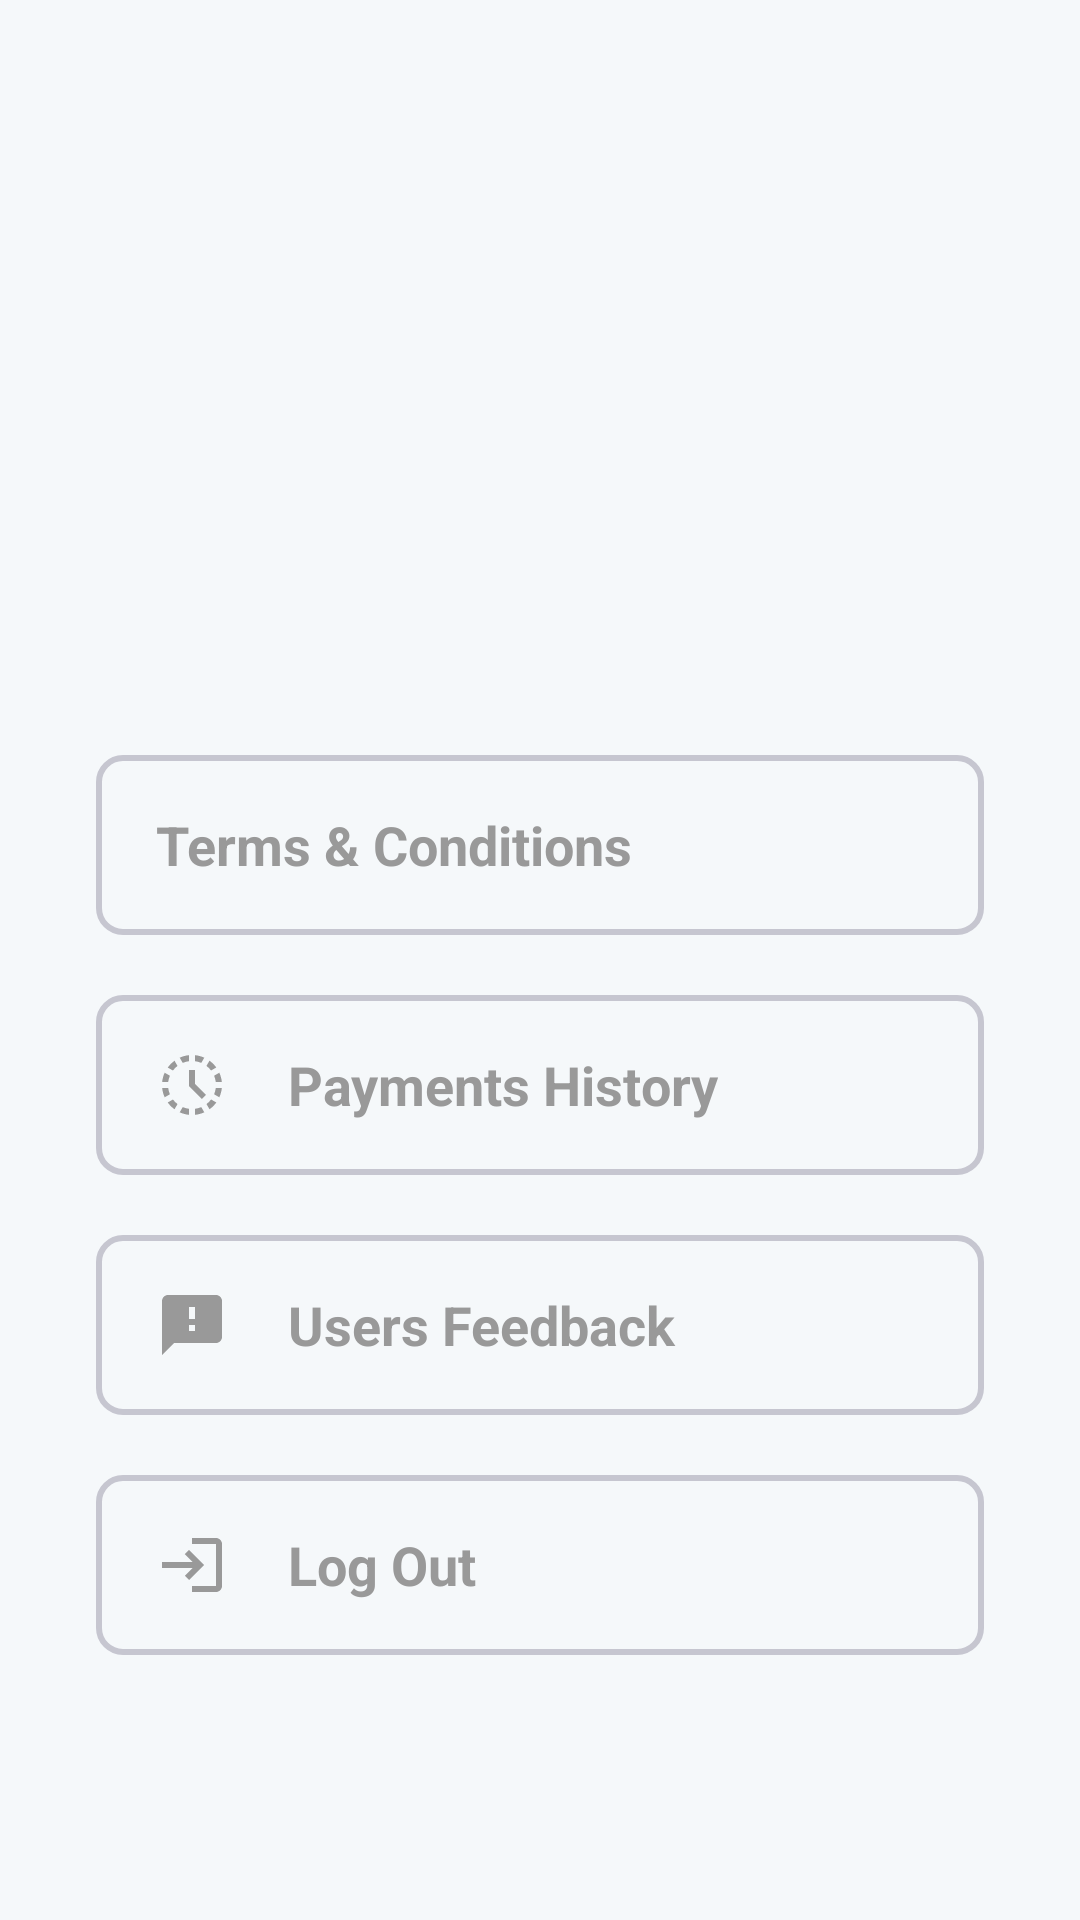

This screen was rendered from an Android layout file. Write that file and the resources it references.
<!-- AndroidManifest.xml: application theme Theme.ECommerceApplication -->
<!-- res/layout/fragment_profile.xml -->
<?xml version="1.0" encoding="utf-8"?>
<androidx.constraintlayout.widget.ConstraintLayout xmlns:android="http://schemas.android.com/apk/res/android"
    xmlns:app="http://schemas.android.com/apk/res-auto"
    xmlns:tools="http://schemas.android.com/tools"
    android:layout_width="match_parent"
    android:layout_height="match_parent"
    android:background="@color/new_bg"
    tools:context=".ui.fragments.ProfileFragment">


    <LinearLayout
        android:layout_width="match_parent"
        android:layout_height="match_parent"
        android:orientation="vertical"
        android:paddingTop="5dp"
        app:layout_constraintBottom_toBottomOf="parent"
        app:layout_constraintEnd_toEndOf="parent"
        app:layout_constraintStart_toStartOf="parent"
        app:layout_constraintTop_toTopOf="parent">

        <ImageView
            android:id="@+id/imageView2"
            android:layout_width="match_parent"
            android:layout_height="130dp"
            android:layout_marginTop="20dp"
            android:src="@drawable/profile_icon"
            app:layout_constraintStart_toStartOf="parent"
            app:layout_constraintTop_toTopOf="parent" />


        <TextView
            android:id="@+id/username"
            android:layout_width="match_parent"
            android:layout_height="wrap_content"
            android:layout_marginTop="16dp"
            android:fontFamily="@font/roboto_flex"
            android:textAlignment="center"
            android:textColor="@color/black"
            android:textSize="25sp"
            android:textStyle="bold"
            app:layout_constraintEnd_toEndOf="@id/imageView2"
            app:layout_constraintStart_toStartOf="@id/imageView2"
            app:layout_constraintTop_toBottomOf="@id/imageView2" />

        <TextView
            android:id="@+id/uesrEmail"
            android:layout_width="match_parent"
            android:layout_height="wrap_content"
            android:fontFamily="@font/roboto_flex"
            android:textAlignment="center"
            android:textColor="@color/black"
            android:textSize="20sp"
            app:layout_constraintEnd_toEndOf="@+id/textView"
            app:layout_constraintStart_toStartOf="@+id/textView"
            app:layout_constraintTop_toBottomOf="@+id/textView" />


        <LinearLayout
            android:layout_width="match_parent"
            android:layout_height="match_parent"
            android:layout_marginTop="10dp"
            android:orientation="vertical"
            app:layout_constraintBottom_toBottomOf="parent"
            app:layout_constraintEnd_toEndOf="parent"
            app:layout_constraintStart_toStartOf="parent"
            app:layout_constraintTop_toBottomOf="@+id/textView2">

            <androidx.appcompat.widget.AppCompatButton
                android:id="@+id/terms_conditions"
                style="@android:style/Widget.Button"
                android:layout_width="match_parent"
                android:layout_height="60dp"
                android:layout_marginStart="32dp"
                android:layout_marginTop="10dp"
                android:layout_marginEnd="32dp"
                android:layout_marginBottom="10dp"
                android:background="@drawable/edit_text_bg"
                android:drawableStart="@drawable/baseline_library_books_24"
                android:drawablePadding="20dp"
                android:drawableTint="@color/g_gray900"
                android:paddingStart="20dp"
                android:text="@string/terms_amp_conditions"
                android:textAlignment="viewStart"
                android:textColor="@color/g_gray900"
                android:textSize="18sp"
                android:textStyle="bold" />

            <androidx.appcompat.widget.AppCompatButton
                android:id="@+id/user_history"
                style="@android:style/Widget.Button"
                android:layout_width="match_parent"
                android:layout_height="60dp"
                android:layout_marginStart="32dp"
                android:layout_marginTop="10dp"
                android:layout_marginEnd="32dp"
                android:layout_marginBottom="10dp"
                android:background="@drawable/edit_text_bg"
                android:drawableStart="@drawable/baseline_history_toggle_off_24"
                android:drawablePadding="20dp"
                android:drawableTint="@color/g_gray900"
                android:paddingStart="20dp"
                android:text="@string/payments_history"
                android:textAlignment="viewStart"
                android:textColor="@color/g_gray900"
                android:textSize="18sp"
                android:textStyle="bold" />


            <androidx.appcompat.widget.AppCompatButton
                android:id="@+id/user_feedback"
                style="@android:style/Widget.Button"
                android:layout_width="match_parent"
                android:layout_height="60dp"
                android:layout_marginStart="32dp"
                android:layout_marginTop="10dp"
                android:layout_marginEnd="32dp"
                android:layout_marginBottom="10dp"
                android:background="@drawable/edit_text_bg"
                android:drawableStart="@drawable/baseline_feedback_24"
                android:drawablePadding="20dp"
                android:drawableTint="@color/g_gray900"
                android:paddingStart="20dp"
                android:text="Users Feedback"
                android:textAlignment="viewStart"
                android:textColor="@color/g_gray900"
                android:textSize="18sp"
                android:textStyle="bold" />

            <androidx.appcompat.widget.AppCompatButton
                android:id="@+id/logOut"
                style="@android:style/Widget.Button"
                android:layout_width="match_parent"
                android:layout_height="60dp"
                android:layout_marginStart="32dp"
                android:layout_marginTop="10dp"
                android:layout_marginEnd="32dp"
                android:layout_marginBottom="10dp"
                android:background="@drawable/edit_text_bg"
                android:drawableStart="@drawable/ic_baseline_loginout"
                android:drawablePadding="20dp"
                android:drawableTint="@color/g_gray900"
                android:paddingStart="20dp"
                android:text="@string/log_out"
                android:textAlignment="viewStart"
                android:textColor="@color/g_gray900"
                android:textSize="18sp"
                android:textStyle="bold" />
        </LinearLayout>
    </LinearLayout>


</androidx.constraintlayout.widget.ConstraintLayout>
<!-- resources referenced by this layout -->
<resources>
  <color name="black">#FF000000</color>
  <color name="g_gray900">#999999</color>
  <color name="new_bg">#F5F8FA</color>
  <!-- drawable baseline_feedback_24 (drawable) -->
  <vector android:height="24dp" android:tint="@color/new_green"
      android:viewportHeight="24" android:viewportWidth="24"
      android:width="24dp" xmlns:android="http://schemas.android.com/apk/res/android">
      <path android:fillColor="@android:color/white" android:pathData="M20,2L4,2c-1.1,0 -1.99,0.9 -1.99,2L2,22l4,-4h14c1.1,0 2,-0.9 2,-2L22,4c0,-1.1 -0.9,-2 -2,-2zM13,14h-2v-2h2v2zM13,10h-2L11,6h2v4z"/>
  </vector>
  <!-- drawable baseline_history_toggle_off_24 (drawable) -->
  <vector android:height="24dp" android:tint="@color/new_green"
      android:viewportHeight="24" android:viewportWidth="24"
      android:width="24dp" xmlns:android="http://schemas.android.com/apk/res/android">
      <path android:fillColor="@android:color/white" android:pathData="M15.1,19.37l1,1.74c-0.96,0.44 -2.01,0.73 -3.1,0.84v-2.02C13.74,19.84 14.44,19.65 15.1,19.37zM4.07,13H2.05c0.11,1.1 0.4,2.14 0.84,3.1l1.74,-1C4.35,14.44 4.16,13.74 4.07,13zM15.1,4.63l1,-1.74C15.14,2.45 14.1,2.16 13,2.05v2.02C13.74,4.16 14.44,4.35 15.1,4.63zM19.93,11h2.02c-0.11,-1.1 -0.4,-2.14 -0.84,-3.1l-1.74,1C19.65,9.56 19.84,10.26 19.93,11zM8.9,19.37l-1,1.74c0.96,0.44 2.01,0.73 3.1,0.84v-2.02C10.26,19.84 9.56,19.65 8.9,19.37zM11,4.07V2.05c-1.1,0.11 -2.14,0.4 -3.1,0.84l1,1.74C9.56,4.35 10.26,4.16 11,4.07zM18.36,7.17l1.74,-1.01c-0.63,-0.87 -1.4,-1.64 -2.27,-2.27l-1.01,1.74C17.41,6.08 17.92,6.59 18.36,7.17zM4.63,8.9l-1.74,-1C2.45,8.86 2.16,9.9 2.05,11h2.02C4.16,10.26 4.35,9.56 4.63,8.9zM19.93,13c-0.09,0.74 -0.28,1.44 -0.56,2.1l1.74,1c0.44,-0.96 0.73,-2.01 0.84,-3.1H19.93zM16.83,18.36l1.01,1.74c0.87,-0.63 1.64,-1.4 2.27,-2.27l-1.74,-1.01C17.92,17.41 17.41,17.92 16.83,18.36zM7.17,5.64L6.17,3.89C5.29,4.53 4.53,5.29 3.9,6.17l1.74,1.01C6.08,6.59 6.59,6.08 7.17,5.64zM5.64,16.83L3.9,17.83c0.63,0.87 1.4,1.64 2.27,2.27l1.01,-1.74C6.59,17.92 6.08,17.41 5.64,16.83zM13,7h-2v5.41l4.29,4.29l1.41,-1.41L13,11.59V7z"/>
  </vector>
  <!-- drawable edit_text_bg (drawable) -->
  <?xml version="1.0" encoding="utf-8"?>
  <shape xmlns:android="http://schemas.android.com/apk/res/android">
  
      <corners android:radius="8dp"/>
      <stroke android:color="@color/new_green" android:width="2dp"/>
  </shape>
  <!-- drawable ic_baseline_loginout (drawable) -->
  <vector android:height="24dp" android:tint="@color/new_green"
      android:viewportHeight="24" android:viewportWidth="24"
      android:width="24dp" xmlns:android="http://schemas.android.com/apk/res/android">
      <path android:fillColor="@android:color/white" android:pathData="M11,7L9.6,8.4l2.6,2.6H2v2h10.2l-2.6,2.6L11,17l5,-5L11,7zM20,19h-8v2h8c1.1,0 2,-0.9 2,-2V5c0,-1.1 -0.9,-2 -2,-2h-8v2h8V19z"/>
  </vector>
  <string name="log_out">Log Out</string>
  <string name="payments_history">Payments History</string>
  <string name="terms_amp_conditions">Terms &amp; Conditions</string>
  <style name="Theme.ECommerceApplication" parent="Base.Theme.ECommerceApplication" />
  <color name="new_green">#c6c6d0</color>
  <style name="Base.Theme.ECommerceApplication" parent="Theme.MaterialComponents.DayNight.NoActionBar">
          
          <item name="colorPrimary">@color/g_dark_blue</item>
          <item name="colorPrimaryDark">@color/g_dark_blue</item>
      </style>
  <color name="g_dark_blue">#000759</color>
</resources>
